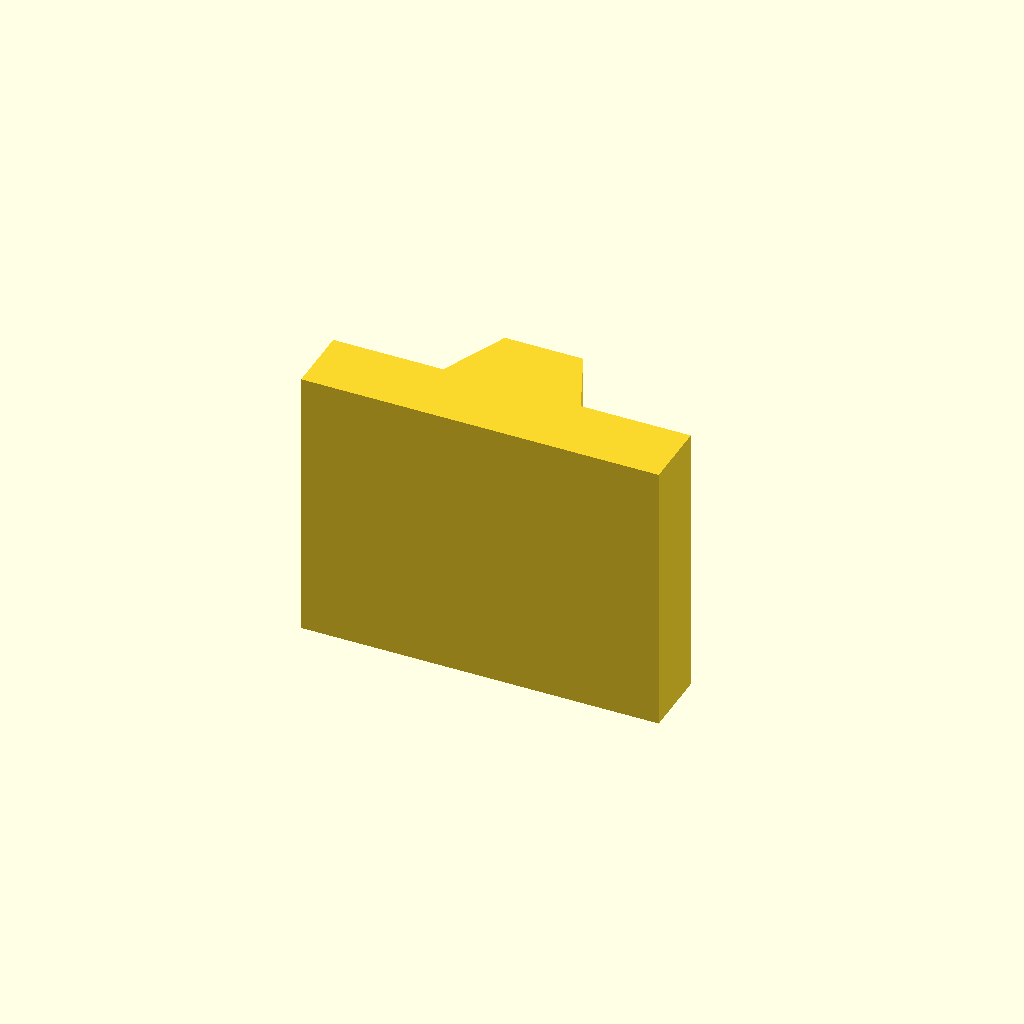
Cell 1 — every parameter at its default value.
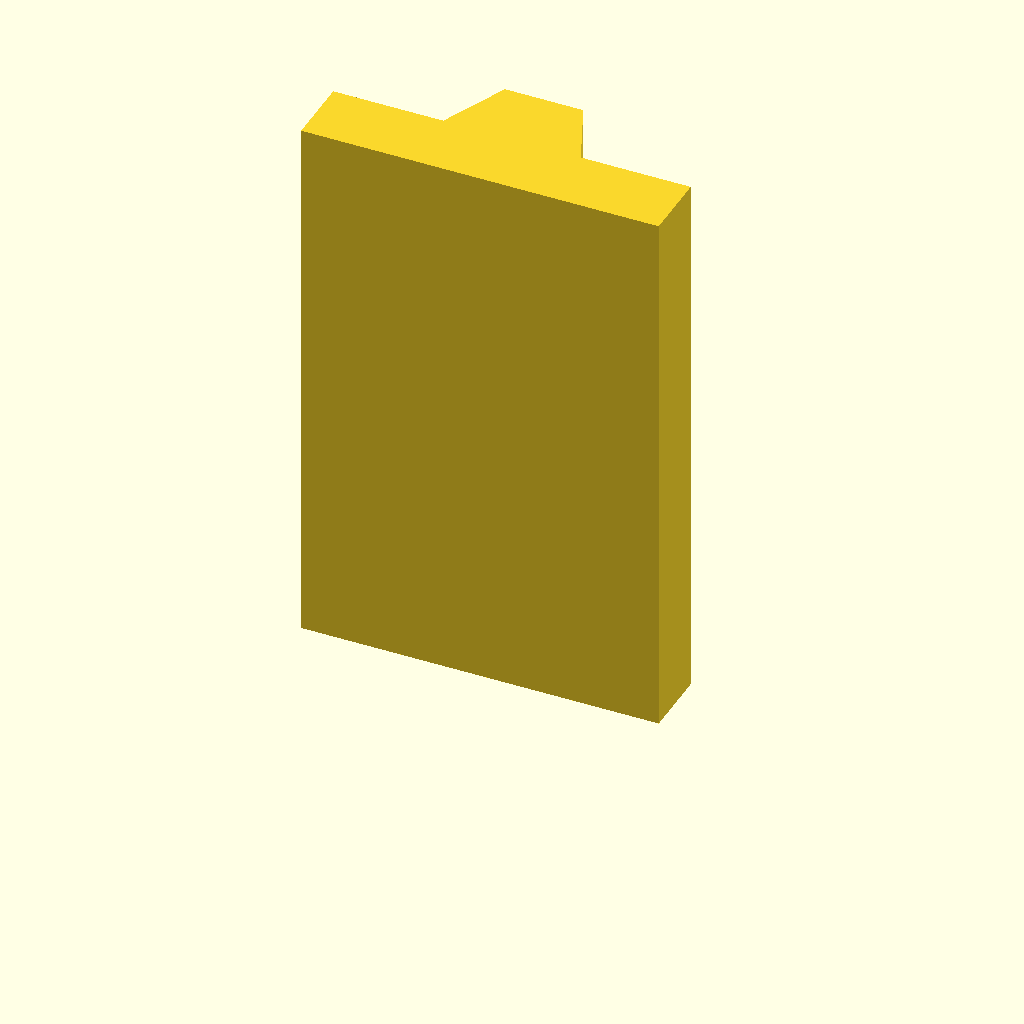
Cell 2: plate_t = 80 (everything else at default).
One fixed orthographic camera (rotation 55°, 0°, 25°; colour scheme Cornfield) for every cell.
OpenSCAD source file optional_data/data/sketch2/vguides/part_0227.scad:
$fn = 32;

// ----------------------------------------------------------------------
// V guide rail: dovetail, 52 mm wide
// ----------------------------------------------------------------------

// --- parameters (mm) ---
rail_w = 52;              // rail width, X
base_t = 10;              // base plate thickness
v_depth = 10;             // V feature depth / height
v_half_w = 10;            // half width of the V at the base face
plate_t = 40;             // rail length, Z (the extrusion height)
top_half_w = 5.7;         // half width at the dovetail top

dovetail_base = 2 * v_half_w;  // dovetail width at the base
dovetail_top = 2 * top_half_w;  // dovetail width at the top

profile = [[0, 0], [52, 0], [52, 10], [36, 10], [31.7, 20], [20.3, 20], [16, 10], [0, 10]];  // primary outline, 8 points, counter clockwise

// --- the one profile operation ---
linear_extrude(height = plate_t) polygon(points = profile);
Customizer parameters (derived from the source; name, type, default, range or options):
rail_w: number, default 52
base_t: number, default 10
v_depth: number, default 10
v_half_w: number, default 10
plate_t: number, default 40
top_half_w: number, default 5.7
